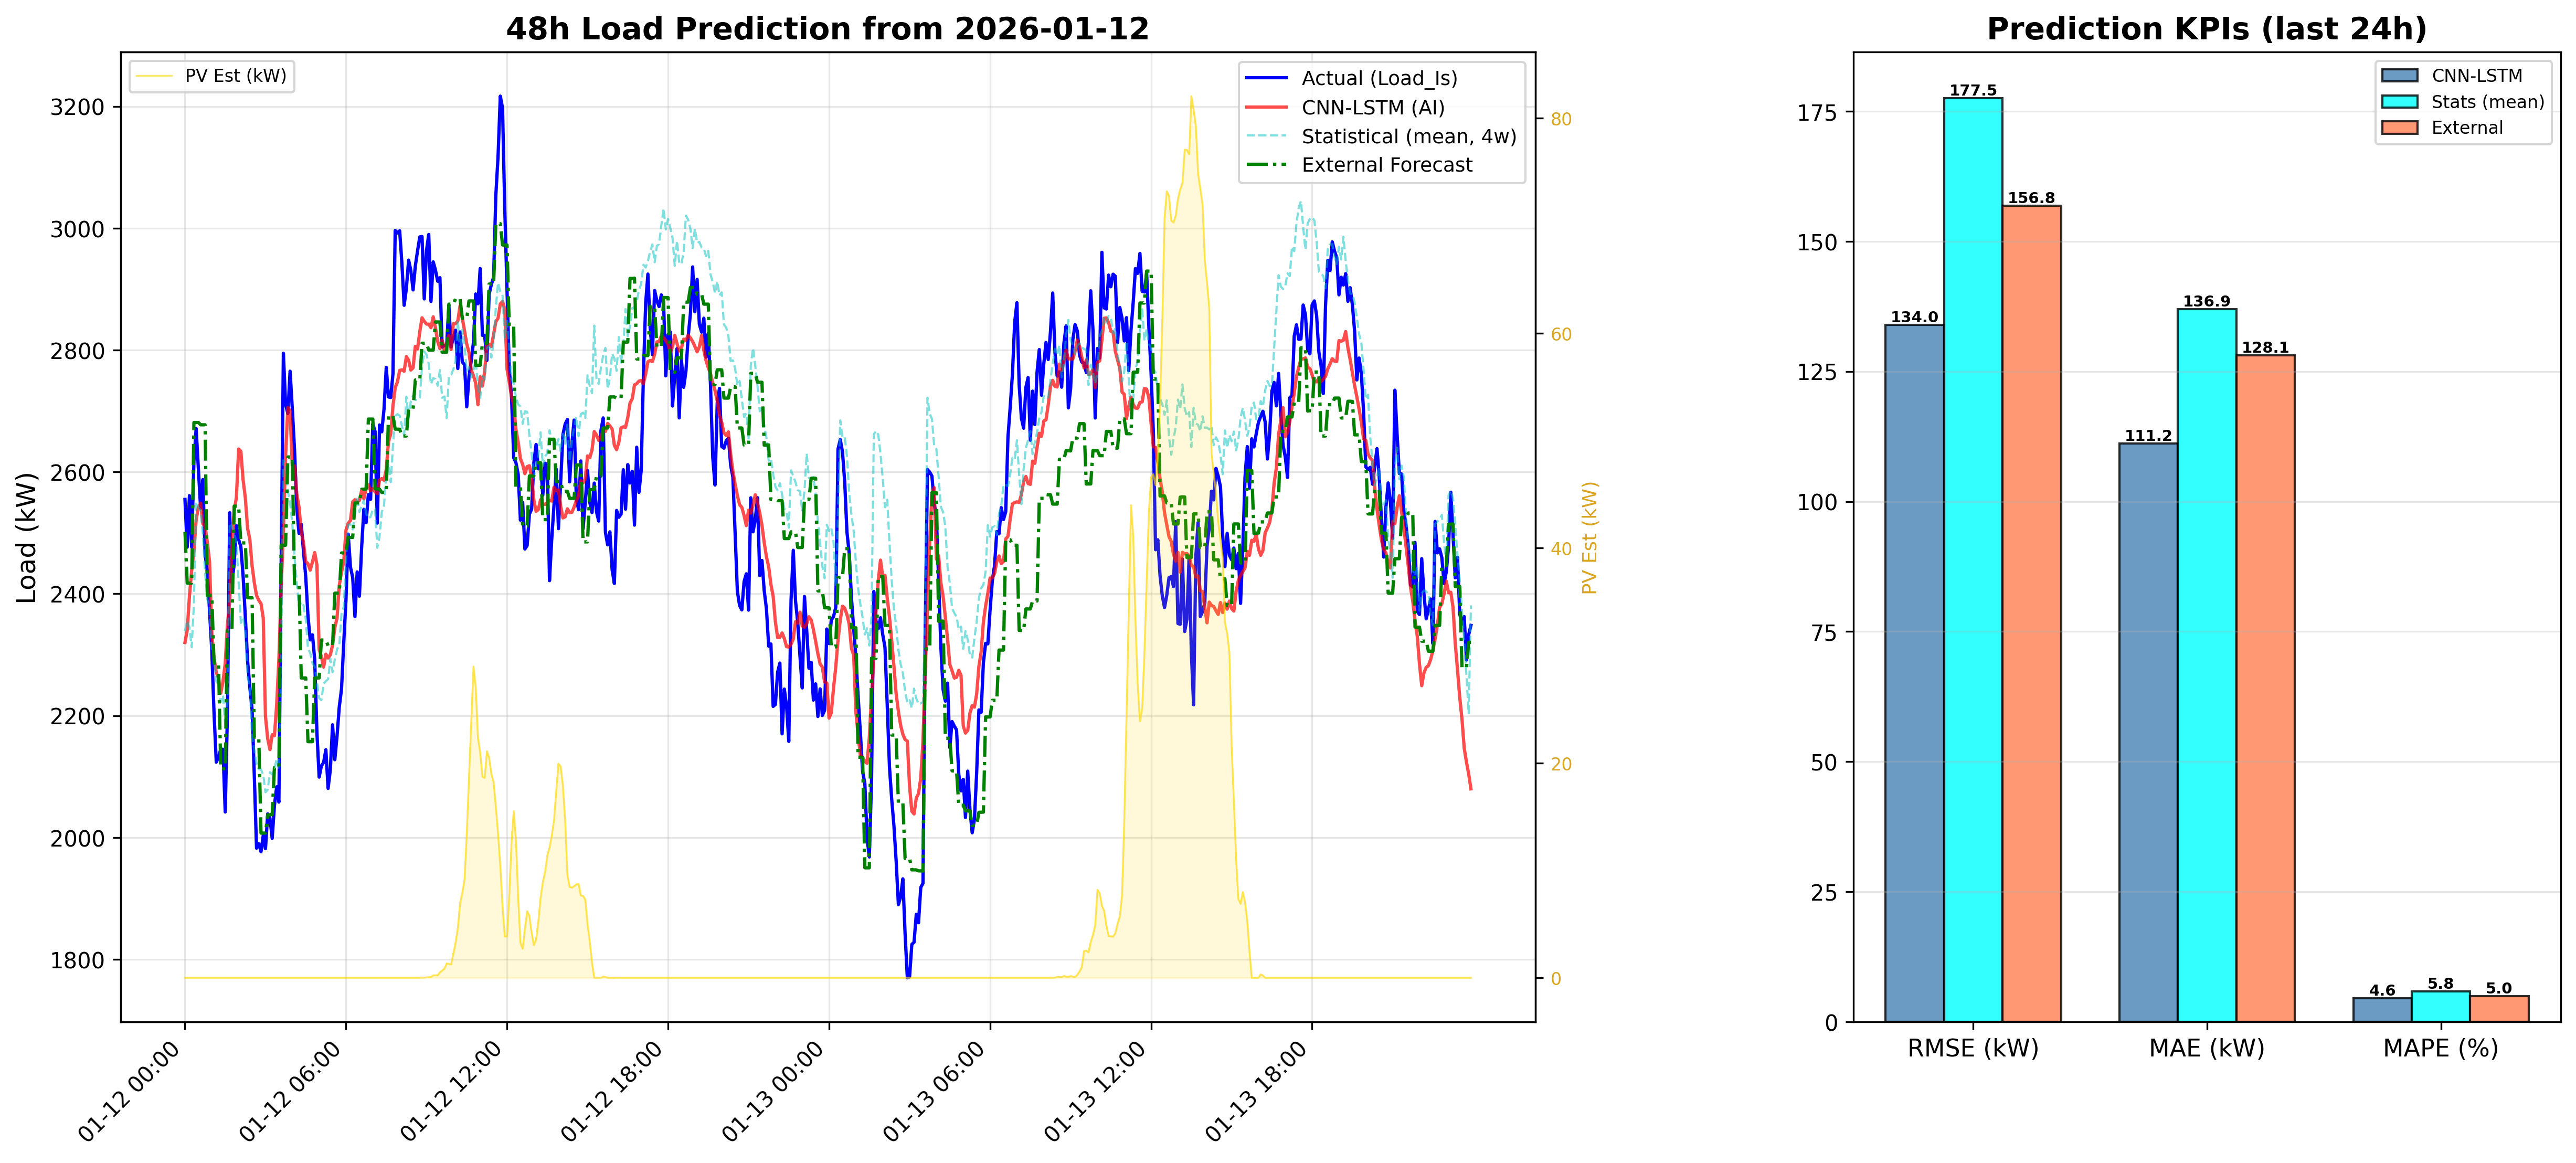

The file beside this chart, header and first rows:
DateTime, CNN_LSTM_Load_kW, Statistical_Load_kW, PV_Est_kW
2026-01-12 00:00:00, 2320, 2339, 0.0
2026-01-12 00:05:00, 2340, 2356, 0.0
2026-01-12 00:10:00, 2396, 2344, 0.0
2026-01-12 00:15:00, 2438, 2312, 0.0
2026-01-12 00:20:00, 2470, 2383, 0.0
2026-01-12 00:25:00, 2522, 2551, 0.0
2026-01-12 00:30:00, 2542, 2542, 0.0
2026-01-12 00:35:00, 2549, 2537, 0.0
2026-01-12 00:40:00, 2515, 2499, 0.0
2026-01-12 00:45:00, 2510, 2434, 0.0
2026-01-12 00:50:00, 2484, 2391, 0.0
2026-01-12 00:55:00, 2452, 2377, 0.0
2026-01-12 01:00:00, 2334, 2306, 0.0
2026-01-12 01:05:00, 2295, 2301, 0.0
2026-01-12 01:10:00, 2271, 2257, 0.0
2026-01-12 01:15:00, 2261, 2250, 0.0
2026-01-12 01:20:00, 2237, 2222, 0.0
2026-01-12 01:25:00, 2256, 2233, 0.0
2026-01-12 01:30:00, 2286, 2186, 0.0
2026-01-12 01:35:00, 2350, 2224, 0.0
2026-01-12 01:40:00, 2388, 2516, 0.0
2026-01-12 01:45:00, 2484, 2511, 0.0
2026-01-12 01:50:00, 2536, 2501, 0.0
2026-01-12 01:55:00, 2559, 2483, 0.0
2026-01-12 02:00:00, 2638, 2419, 0.0
2026-01-12 02:05:00, 2634, 2352, 0.0
2026-01-12 02:10:00, 2587, 2359, 0.0
2026-01-12 02:15:00, 2557, 2341, 0.0
2026-01-12 02:20:00, 2507, 2262, 0.0
2026-01-12 02:25:00, 2489, 2250, 0.0
2026-01-12 02:30:00, 2446, 2164, 0.0
2026-01-12 02:35:00, 2418, 2144, 0.0
2026-01-12 02:40:00, 2397, 2121, 0.0
2026-01-12 02:45:00, 2389, 2112, 0.0
2026-01-12 02:50:00, 2384, 2112, 0.0
2026-01-12 02:55:00, 2360, 2103, 0.0
2026-01-12 03:00:00, 2198, 2074, 0.0
2026-01-12 03:05:00, 2162, 2079, 0.0
2026-01-12 03:10:00, 2144, 2107, 0.0
2026-01-12 03:15:00, 2169, 2104, 0.0
2026-01-12 03:20:00, 2167, 2112, 0.0
2026-01-12 03:25:00, 2218, 2129, 0.0
2026-01-12 03:30:00, 2293, 2112, 0.0
2026-01-12 03:35:00, 2407, 2291, 0.0
2026-01-12 03:40:00, 2503, 2619, 0.0
2026-01-12 03:45:00, 2626, 2612, 0.0
2026-01-12 03:50:00, 2706, 2569, 0.0
2026-01-12 03:55:00, 2700, 2550, 0.0
2026-01-12 04:00:00, 2608, 2515, 0.0
2026-01-12 04:05:00, 2610, 2460, 0.0
2026-01-12 04:10:00, 2564, 2417, 0.0
2026-01-12 04:15:00, 2542, 2378, 0.0
2026-01-12 04:20:00, 2501, 2387, 0.0
2026-01-12 04:25:00, 2484, 2381, 0.0
2026-01-12 04:30:00, 2453, 2359, 0.0
2026-01-12 04:35:00, 2449, 2310, 0.0
2026-01-12 04:40:00, 2439, 2303, 0.0
2026-01-12 04:45:00, 2452, 2286, 0.0
2026-01-12 04:50:00, 2468, 2280, 0.0
2026-01-12 04:55:00, 2447, 2255, 0.0
... 516 more rows
